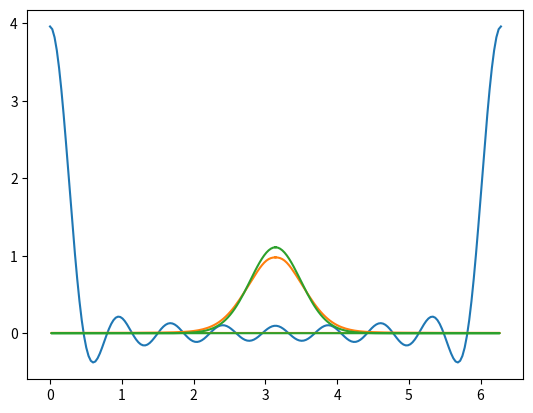

Source code (Python): (Note: this script raises an exception after producing the figure.)
#%%
import numpy as np
import matplotlib.pyplot as plt

from scipy.linalg import eigh
from scipy.stats import vonmises as vonmises
import scipy.integrate as integrate
from scipy.special import iv as bessel

#%%
def phi_i(l,theta):
    return np.exp(1j*l*theta)
#%%
L=8
kappa=8
def gen_A_L(L,kappa):
    #Toeplitz matrix of the expansion coefficients
    A_L=np.zeros((2*L+1,2*L+1))
    for ij in range(2*L,-2*L-1,-1):
        ans = bessel(np.abs(ij), kappa) / bessel(0, kappa)
        A_L+=np.diag([ans]*(2*L-abs(ij)+1),ij)
    chk = -(2*(np.indices((2*L+1,2*L+1)).sum(axis=0) % 2))+np.ones((2*L+1,2*L+1))
    return A_L#np.multiply(A_L,chk)
A_L=gen_A_L(L,kappa)

eigval,eigvecs=np.linalg.eigh(A_L)

#%%
length=200
theta=np.linspace(0,1,length)*2*np.pi
tot = np.zeros_like(theta,dtype = 'complex')
ets=[]
for i,eigvec in enumerate(eigvecs.T):
    eta_j = np.zeros_like(theta,dtype='complex')
    for x,j in enumerate(eigvec):
        eta_j += -j.real *  phi_i(x-L,theta)
    ets.append(eta_j.real)

#%% 
"""
Question 1, your code had a fancy slide i just have a variable to select which eigen val
"""
x=16

plt.plot(theta,ets[x])
plt.show()

#%%
"""
Question 2: point wise evaluation plotted with a shift
"""
ep = 1/180 
thp = np.linspace(0, 2*np.pi, length)
thp2 = thp + np.pi
point_w = np.zeros(length, dtype = 'complex')

def p_theta_thetap(th, thp):
    return np.sqrt(np.exp(np.cos(th-thp)/ep)/bessel(0, ep**(-1)))

for i in range(length):
    xi_0 = np.zeros(2*L+1, dtype = 'complex')    
    for j in range(-L, L):
        for an in thp:
            xi_0[j+L] += (p_theta_thetap(theta[i], an) * phi_i(j, an))
    
    xi_norm = np.linalg.norm(xi_0)
    xi = xi_0/xi_norm
    point_w[i] = np.matmul(np.conjugate(xi), np.matmul(A_L, xi))/(2*np.pi)
    
plt.plot(np.mod(thp2,2*np.pi), point_w.real)
plt.plot(np.mod(thp2,2*np.pi),vonmises(kappa).pdf(thp))



#%%%
def U_ij(i, j, T, X=[0, 2 * np.pi], **kwargs):
    # print(i,j)
    f = lambda x: (np.conjugate(phi_i(i, x)) * phi_i(j, T(x, **kwargs)))
    a = f(np.linspace(X[0], X[1], 300))
    return np.trapz(a, np.linspace(X[0], X[1], 300))

def basis_expansion(g, basis_func, theta):
    expan = np.zeros_like(theta, dtype="complex")
    for ij in np.ndindex(np.shape(g)):
        # print(ij)
        expan += g[ij] * basis_func(lplus1_space(ij[0]), theta)
    return expan
def lplus1_space(i):
    return int(i - L)
def calculate_g(U, f, n=1):
    g = U @ f
    for i in range(1, n):
        g = U @ g
    return g
def gen_u_and_f(alpha,kappa,L,T):
    U = np.zeros((2 * L + 1, 2 * L + 1),dtype='complex')

    """
    calculate U_ij,
    """
    for ij in np.ndindex(np.shape(U)):
        # print(lplus1_space(ij[0]),lplus1_space(ij[1]))
        ans = U_ij(lplus1_space(ij[0]), lplus1_space(ij[1]), T, **{"alpha": alpha})
        U[ij] = (ans) / (np.pi * 2)
    """
    Calculate fl
    """
    f = np.zeros((2 * L + 1, 1))
    for ij in np.ndindex(np.shape(f)):
        # print(abs(lplus1_space(ij[0])))
        ans = bessel(abs(lplus1_space(ij[0])), kappa) / bessel(0, kappa)
        f[ij] = ans
        
    return U,f
#%%
alpha = 1

U,f = gen_u_and_f(alpha,kappa,L,T_rotation)
New_G = np.conjugate(U) @ A_L @ U
ep = 1/180 
thp = np.linspace(0, 2*np.pi, length)
thp2 = thp + np.pi
point_w = np.zeros(length, dtype = 'complex')

def p_theta_thetap(th, thp):
    return np.sqrt(np.exp(np.cos(th-thp)/ep)/bessel(0, ep**(-1)))

for i in range(length):
    xi_0 = np.zeros(2*L+1, dtype = 'complex')    
    for j in range(-L, L):
        for an in thp:
            xi_0[j+L] += (p_theta_thetap(theta[i], an) * phi_i(j, an))
    
    xi_norm = np.linalg.norm(xi_0)
    xi = xi_0/xi_norm
    point_w[i] = np.matmul(np.conjugate(xi), np.matmul(New_G, xi))/(2*np.pi)
    
plt.plot(np.mod(thp2,2*np.pi), point_w.real,'o')
plt.plot(np.mod(thp2,2*np.pi),vonmises(kappa).pdf(thp))
